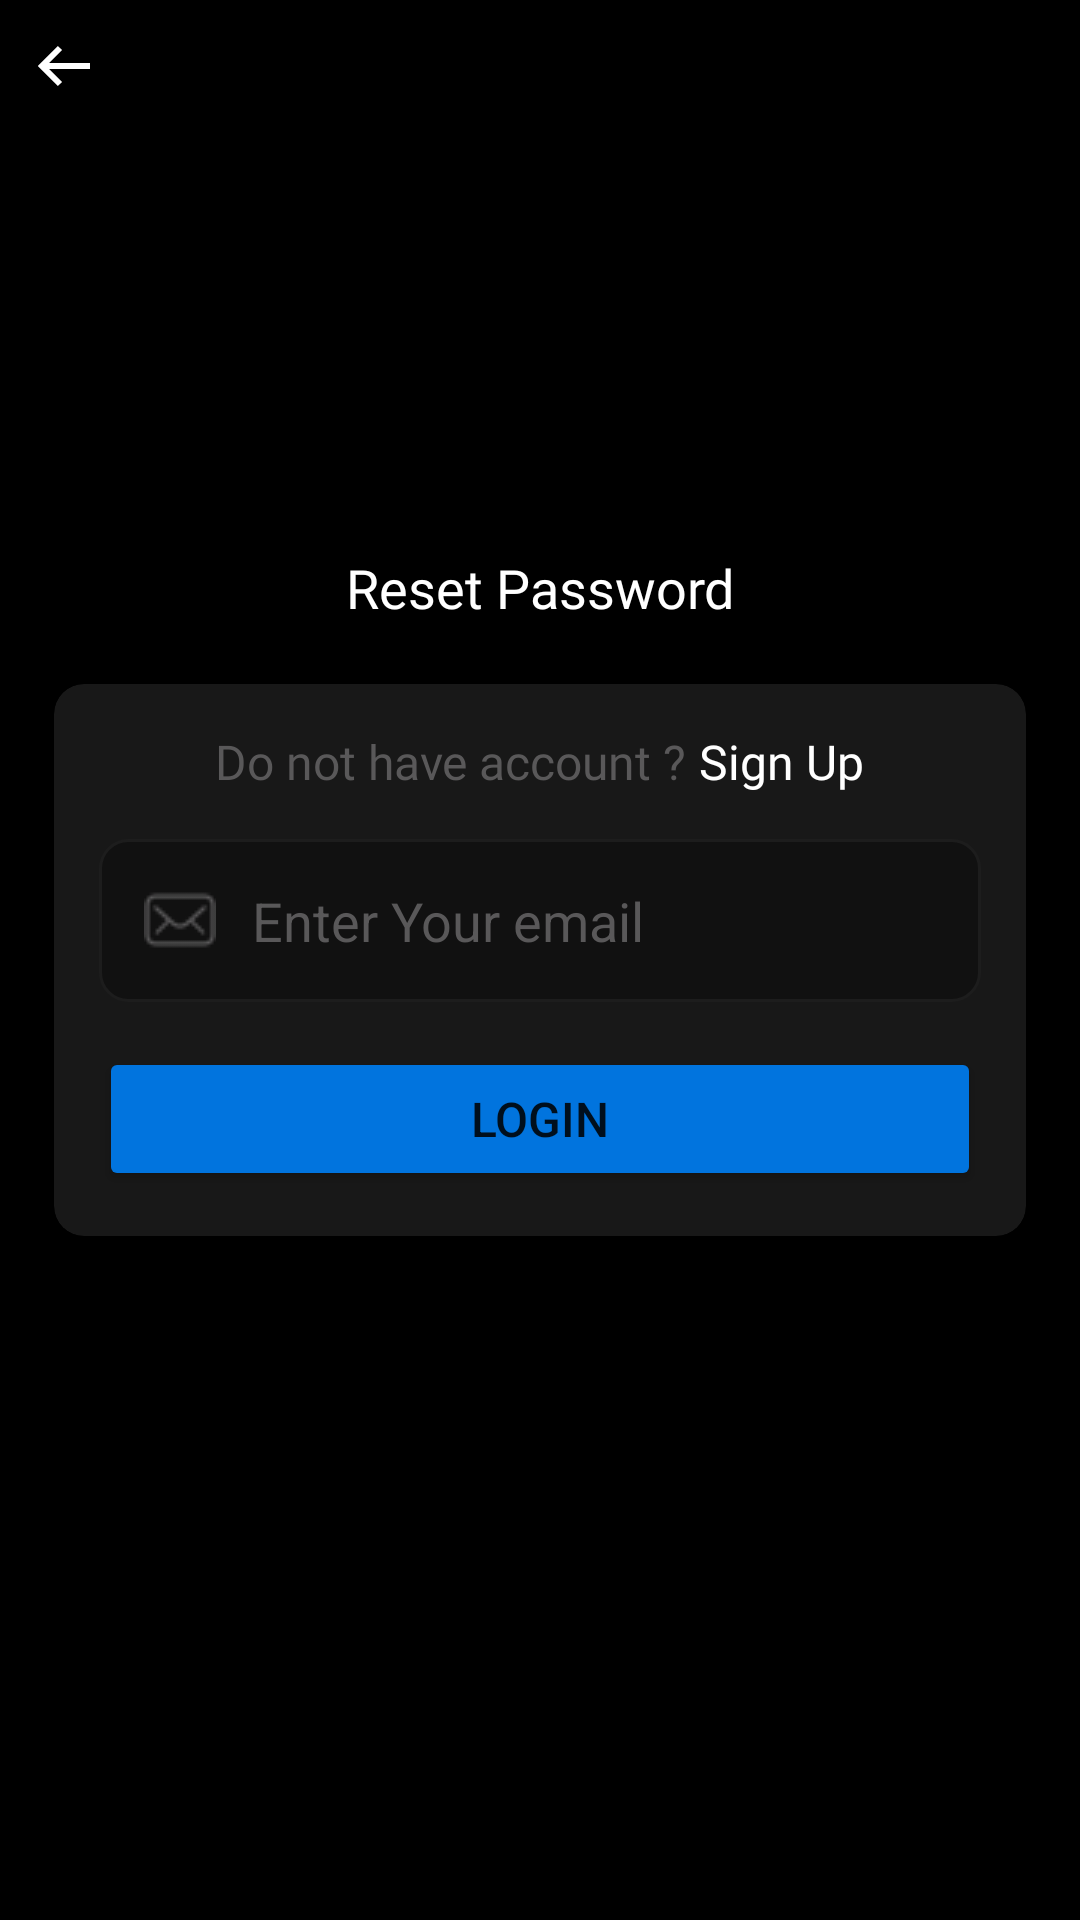

Produce the Android XML layout that renders to this screen, including the resource entries it uses.
<!-- AndroidManifest.xml: application theme Theme.Topbar -->
<!-- res/layout/activity_reset_password.xml -->
<?xml version="1.0" encoding="utf-8"?>
<androidx.constraintlayout.widget.ConstraintLayout xmlns:android="http://schemas.android.com/apk/res/android"
    xmlns:app="http://schemas.android.com/apk/res-auto"
    xmlns:tools="http://schemas.android.com/tools"
    android:id="@+id/main"
    android:layout_width="match_parent"
    android:layout_height="match_parent"
    tools:context=".ResetPassword"
    android:background="@color/black">

    <ImageView
        android:id="@+id/backToLogin"
        android:layout_width="wrap_content"
        android:layout_height="wrap_content"
        android:src="@drawable/back"
        app:tint="@color/white"
        app:layout_constraintTop_toTopOf="parent"
        app:layout_constraintStart_toStartOf="parent"
        android:layout_marginTop="10dp"
        android:layout_marginStart="10dp"/>

    <TextView
        android:layout_width="wrap_content"
        android:layout_height="wrap_content"
        android:text="@string/reset_password"
        android:textColor="@color/white"
        android:textSize="18sp"
        android:fontFamily="@font/aclonica"
        app:layout_constraintBottom_toTopOf="@id/resetCard"
        app:layout_constraintStart_toStartOf="@id/resetCard"
        app:layout_constraintEnd_toEndOf="@id/resetCard"
        android:layout_marginBottom="20dp"/>


    <androidx.cardview.widget.CardView
        android:id="@+id/resetCard"
        android:layout_width="match_parent"
        android:layout_height="wrap_content"
        app:cardElevation="3dp"
        app:layout_constraintTop_toTopOf="parent"
        app:layout_constraintStart_toStartOf="parent"
        app:layout_constraintEnd_toEndOf="parent"
        app:layout_constraintBottom_toBottomOf="parent"
        app:cardCornerRadius="10dp"
        android:layout_marginLeft="18dp"
        android:layout_marginRight="18dp"
        android:backgroundTint="#181818">


        <androidx.constraintlayout.widget.ConstraintLayout
            android:layout_width="match_parent"
            android:layout_height="match_parent"
            >


            <ImageView
                android:id="@+id/logoimg"
                android:layout_width="wrap_content"
                android:layout_height="wrap_content"
                android:src="@drawable/logo1"
                app:layout_constraintTop_toTopOf="parent"
                app:layout_constraintStart_toStartOf="parent"
                app:layout_constraintEnd_toEndOf="parent"/>








            <LinearLayout
                android:id="@+id/SignUpline"
                android:layout_width="match_parent"
                android:layout_height="wrap_content"
                android:orientation="horizontal"
                android:gravity="center"
                android:layout_marginTop="15dp"
                app:layout_constraintTop_toBottomOf="@id/logoimg"
                app:layout_constraintStart_toStartOf="parent"
                app:layout_constraintEnd_toEndOf="parent">

                <TextView
                    android:id="@+id/Donot_text"
                    android:layout_width="wrap_content"
                    android:layout_height="wrap_content"
                    android:fontFamily="@font/poppins_medium"
                    android:text="Do not have account ? "
                    android:textSize="16dp"
                    android:textColor="#595859"

                    />

                <TextView
                    android:id="@+id/logintosignup"
                    android:layout_width="wrap_content"
                    android:layout_height="wrap_content"
                    android:text="Sign Up"
                    android:fontFamily="@font/poppins_medium"
                    android:textSize="16dp"
                    android:textColor="@color/white"/>







            </LinearLayout>



            <EditText
                android:id="@+id/email_login"
                android:layout_width="match_parent"
                android:layout_height="wrap_content"
                android:hint="Enter Your email"
                android:layout_marginLeft="15dp"
                android:layout_marginRight="15dp"
                android:layout_marginTop="15dp"
                android:background="@drawable/edit_textbg"
                app:layout_constraintTop_toBottomOf="@id/SignUpline"
                app:layout_constraintStart_toStartOf="parent"
                app:layout_constraintEnd_toEndOf="parent"
                android:textColorHint="#595859"
                android:textSize="18dp"
                android:drawableStart="@drawable/email"
                android:drawablePadding="12dp"
                android:padding="15dp"
                android:inputType="textEmailAddress"/>






            <Button
                android:id="@+id/login_btn"
                android:layout_width="match_parent"
                android:layout_height="wrap_content"
                android:backgroundTint="#0174DE"
                android:text="Login"
                android:textSize="16dp"
                app:cornerRadius="8dp"
                android:layout_marginLeft="15dp"
                android:layout_marginRight="15dp"
                android:layout_marginTop="15dp"
                android:layout_marginBottom="15dp"
                app:layout_constraintEnd_toEndOf="@id/email_login"
                app:layout_constraintStart_toStartOf="@id/email_login"
                app:layout_constraintTop_toBottomOf="@id/email_login"
                app:layout_constraintBottom_toBottomOf="parent"/>
        </androidx.constraintlayout.widget.ConstraintLayout>
    </androidx.cardview.widget.CardView>

</androidx.constraintlayout.widget.ConstraintLayout>
<!-- resources referenced by this layout -->
<resources>
  <color name="black">#FF000000</color>
  <color name="white">#FFFFFFFF</color>
  <!-- drawable back (drawable) -->
  <?xml version="1.0" encoding="utf-8"?>
  <vector xmlns:android="http://schemas.android.com/apk/res/android"
      android:width="24dp"
      android:height="24dp"
      android:viewportWidth="24"
      android:viewportHeight="24">
      <path
          android:strokeColor="#FFFFFF"
          android:strokeWidth="2"
          android:pathData="M20,12 L4,12 M10,18 L4,12 L10,6" />
  </vector>
  <!-- drawable edit_textbg (drawable) -->
  <?xml version="1.0" encoding="utf-8"?>
  <shape xmlns:android="http://schemas.android.com/apk/res/android">
  
      <corners
          android:radius="9.2dp"/>
      <solid
          android:color="#111111"/>
      <stroke
          android:width="1dp"
          android:color="#1D1D1D"/>
  
  </shape>
  <!-- drawable email: png bitmap (drawable, 771 bytes) -->
  <!-- drawable logo1: png bitmap (mipmap-hdpi, 4561 bytes) -->
  <string name="reset_password">Reset Password</string>
  <style name="Theme.Topbar" parent="Theme.MaterialComponents.DayNight.NoActionBar">
          <item name="android:windowTranslucentStatus">true</item>
          <item name="android:windowTranslucentNavigation">true</item>
      </style>
</resources>
